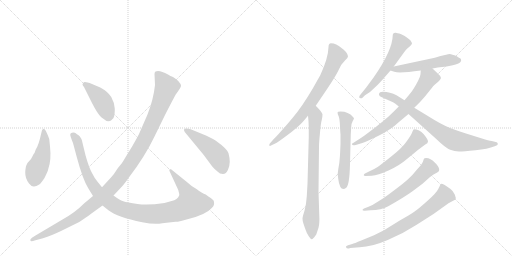
t = 0.00 s
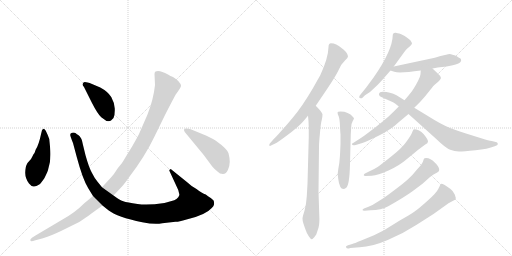
t = 2.39 s
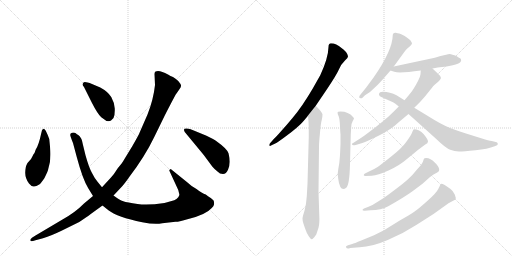
t = 4.79 s
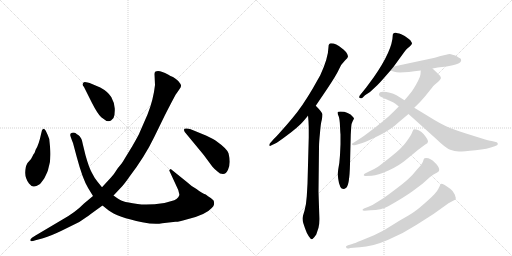
t = 7.18 s
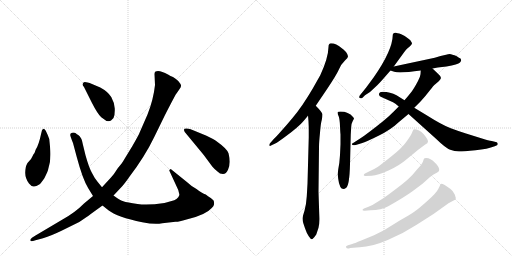
t = 9.58 s
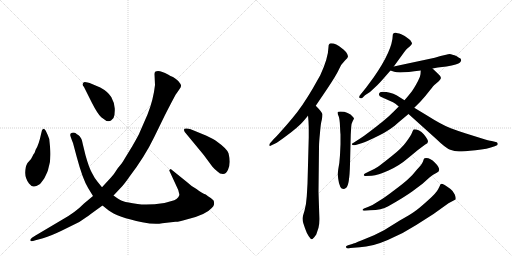
t = 11.97 s

The animated SVG that drew these frames (rendered in a browser with its animation timeline set to each time). Animation: 15 CSS @keyframes rules; one cycle of 11.97 s.

<svg version="1.1" viewBox="0 0 2048 1024" xmlns="http://www.w3.org/2000/svg">
  <g stroke="lightgray" stroke-dasharray="1,1" stroke-width="1" transform="scale(4, 4)">
    <line x1="0" y1="0" x2="256" y2="256"></line>
    <line x1="256" y1="0" x2="0" y2="256"></line>
    <line x1="128" y1="0" x2="128" y2="256"></line>
    <line x1="0" y1="128" x2="256" y2="128"></line>
    <line x1="256" y1="0" x2="512" y2="256"></line>
    <line x1="512" y1="0" x2="256" y2="256"></line>
    <line x1="384" y1="0" x2="384" y2="256"></line>
    <line x1="256" y1="128" x2="512" y2="128"></line>
  </g>
<g transform="scale(1, -1) translate(0, -850)">
   <style type="text/css">
    @keyframes keyframes0 {
      from {
       stroke: black;
       stroke-dashoffset: 461;
       stroke-width: 128;
       }
       60% {
       animation-timing-function: step-end;
       stroke: black;
       stroke-dashoffset: 0;
       stroke-width: 128;
       }
       to {
       stroke: black;
       stroke-width: 1024;
       }
       }
       #make-me-a-hanzi-animation-0 {
         animation: keyframes0 0.625163s both;
         animation-delay: 0.000000s;
         animation-timing-function: linear;
       }
    @keyframes keyframes1 {
      from {
       stroke: black;
       stroke-dashoffset: 1069;
       stroke-width: 128;
       }
       78% {
       animation-timing-function: step-end;
       stroke: black;
       stroke-dashoffset: 0;
       stroke-width: 128;
       }
       to {
       stroke: black;
       stroke-width: 1024;
       }
       }
       #make-me-a-hanzi-animation-1 {
         animation: keyframes1 1.119954s both;
         animation-delay: 0.625163s;
         animation-timing-function: linear;
       }
    @keyframes keyframes2 {
      from {
       stroke: black;
       stroke-dashoffset: 417;
       stroke-width: 128;
       }
       58% {
       animation-timing-function: step-end;
       stroke: black;
       stroke-dashoffset: 0;
       stroke-width: 128;
       }
       to {
       stroke: black;
       stroke-width: 1024;
       }
       }
       #make-me-a-hanzi-animation-2 {
         animation: keyframes2 0.589355s both;
         animation-delay: 1.745117s;
         animation-timing-function: linear;
       }
    @keyframes keyframes3 {
      from {
       stroke: black;
       stroke-dashoffset: 1168;
       stroke-width: 128;
       }
       79% {
       animation-timing-function: step-end;
       stroke: black;
       stroke-dashoffset: 0;
       stroke-width: 128;
       }
       to {
       stroke: black;
       stroke-width: 1024;
       }
       }
       #make-me-a-hanzi-animation-3 {
         animation: keyframes3 1.200521s both;
         animation-delay: 2.334473s;
         animation-timing-function: linear;
       }
    @keyframes keyframes4 {
      from {
       stroke: black;
       stroke-dashoffset: 469;
       stroke-width: 128;
       }
       60% {
       animation-timing-function: step-end;
       stroke: black;
       stroke-dashoffset: 0;
       stroke-width: 128;
       }
       to {
       stroke: black;
       stroke-width: 1024;
       }
       }
       #make-me-a-hanzi-animation-4 {
         animation: keyframes4 0.631673s both;
         animation-delay: 3.534993s;
         animation-timing-function: linear;
       }
    @keyframes keyframes5 {
      from {
       stroke: black;
       stroke-dashoffset: 747;
       stroke-width: 128;
       }
       71% {
       animation-timing-function: step-end;
       stroke: black;
       stroke-dashoffset: 0;
       stroke-width: 128;
       }
       to {
       stroke: black;
       stroke-width: 1024;
       }
       }
       #make-me-a-hanzi-animation-5 {
         animation: keyframes5 0.857910s both;
         animation-delay: 4.166667s;
         animation-timing-function: linear;
       }
    @keyframes keyframes6 {
      from {
       stroke: black;
       stroke-dashoffset: 773;
       stroke-width: 128;
       }
       72% {
       animation-timing-function: step-end;
       stroke: black;
       stroke-dashoffset: 0;
       stroke-width: 128;
       }
       to {
       stroke: black;
       stroke-width: 1024;
       }
       }
       #make-me-a-hanzi-animation-6 {
         animation: keyframes6 0.879069s both;
         animation-delay: 5.024577s;
         animation-timing-function: linear;
       }
    @keyframes keyframes7 {
      from {
       stroke: black;
       stroke-dashoffset: 558;
       stroke-width: 128;
       }
       64% {
       animation-timing-function: step-end;
       stroke: black;
       stroke-dashoffset: 0;
       stroke-width: 128;
       }
       to {
       stroke: black;
       stroke-width: 1024;
       }
       }
       #make-me-a-hanzi-animation-7 {
         animation: keyframes7 0.704102s both;
         animation-delay: 5.903646s;
         animation-timing-function: linear;
       }
    @keyframes keyframes8 {
      from {
       stroke: black;
       stroke-dashoffset: 557;
       stroke-width: 128;
       }
       64% {
       animation-timing-function: step-end;
       stroke: black;
       stroke-dashoffset: 0;
       stroke-width: 128;
       }
       to {
       stroke: black;
       stroke-width: 1024;
       }
       }
       #make-me-a-hanzi-animation-8 {
         animation: keyframes8 0.703288s both;
         animation-delay: 6.607747s;
         animation-timing-function: linear;
       }
    @keyframes keyframes9 {
      from {
       stroke: black;
       stroke-dashoffset: 525;
       stroke-width: 128;
       }
       63% {
       animation-timing-function: step-end;
       stroke: black;
       stroke-dashoffset: 0;
       stroke-width: 128;
       }
       to {
       stroke: black;
       stroke-width: 1024;
       }
       }
       #make-me-a-hanzi-animation-9 {
         animation: keyframes9 0.677246s both;
         animation-delay: 7.311035s;
         animation-timing-function: linear;
       }
    @keyframes keyframes10 {
      from {
       stroke: black;
       stroke-dashoffset: 694;
       stroke-width: 128;
       }
       69% {
       animation-timing-function: step-end;
       stroke: black;
       stroke-dashoffset: 0;
       stroke-width: 128;
       }
       to {
       stroke: black;
       stroke-width: 1024;
       }
       }
       #make-me-a-hanzi-animation-10 {
         animation: keyframes10 0.814779s both;
         animation-delay: 7.988281s;
         animation-timing-function: linear;
       }
    @keyframes keyframes11 {
      from {
       stroke: black;
       stroke-dashoffset: 772;
       stroke-width: 128;
       }
       72% {
       animation-timing-function: step-end;
       stroke: black;
       stroke-dashoffset: 0;
       stroke-width: 128;
       }
       to {
       stroke: black;
       stroke-width: 1024;
       }
       }
       #make-me-a-hanzi-animation-11 {
         animation: keyframes11 0.878255s both;
         animation-delay: 8.803060s;
         animation-timing-function: linear;
       }
    @keyframes keyframes12 {
      from {
       stroke: black;
       stroke-dashoffset: 548;
       stroke-width: 128;
       }
       64% {
       animation-timing-function: step-end;
       stroke: black;
       stroke-dashoffset: 0;
       stroke-width: 128;
       }
       to {
       stroke: black;
       stroke-width: 1024;
       }
       }
       #make-me-a-hanzi-animation-12 {
         animation: keyframes12 0.695964s both;
         animation-delay: 9.681315s;
         animation-timing-function: linear;
       }
    @keyframes keyframes13 {
      from {
       stroke: black;
       stroke-dashoffset: 601;
       stroke-width: 128;
       }
       66% {
       animation-timing-function: step-end;
       stroke: black;
       stroke-dashoffset: 0;
       stroke-width: 128;
       }
       to {
       stroke: black;
       stroke-width: 1024;
       }
       }
       #make-me-a-hanzi-animation-13 {
         animation: keyframes13 0.739095s both;
         animation-delay: 10.377279s;
         animation-timing-function: linear;
       }
    @keyframes keyframes14 {
      from {
       stroke: black;
       stroke-dashoffset: 741;
       stroke-width: 128;
       }
       71% {
       animation-timing-function: step-end;
       stroke: black;
       stroke-dashoffset: 0;
       stroke-width: 128;
       }
       to {
       stroke: black;
       stroke-width: 1024;
       }
       }
       #make-me-a-hanzi-animation-14 {
         animation: keyframes14 0.853027s both;
         animation-delay: 11.116374s;
         animation-timing-function: linear;
       }
</style>
<path d="M 200 264 L 197 294 Q 191 311 183 327 Q 174 342 168 329 L 164 313 Q 155 270 143 252 L 138 238 Q 134 234 130 225 Q 126 215 117 206 Q 107 196 107 192 Q 102 184 101 161 Q 100 138 116 116 Q 126 103 136 104 Q 145 105 157 112 Q 164 117 178 138 Q 193 169 193 174 Q 206 210 200 264 Z" fill="lightgray"></path> 
<path d="M 408 101 L 391 122 Q 378 137 368 158 Q 356 179 342 229 L 332 270 Q 327 301 313 310 Q 307 313 303 317 Q 298 321 288 319 Q 277 317 283 302 Q 288 287 292 278 L 307 222 Q 331 132 353 97 L 372 66 L 410 28 L 435 8 Q 469 -18 569 -39 Q 619 -49 649 -43 L 702 -37 Q 712 -38 746 -28 Q 823 -10 847 18 Q 855 26 856 32 Q 857 37 855 47 Q 849 54 843 58 Q 831 65 823 72 Q 808 77 786 94 Q 764 106 750 120 L 683 174 Q 677 172 677 168 L 713 90 L 717 74 Q 719 71 713 61 Q 707 53 697 49 Q 674 42 658 38 Q 591 28 550 34 Q 508 40 493 45 Q 478 50 454 68 L 408 101 Z" fill="lightgray"></path> 
<path d="M 336 502 L 368 438 Q 390 395 405 381 L 426 366 Q 439 364 444 368 L 454 378 Q 460 391 459 416 Q 457 441 445 462 Q 431 484 401 500 L 368 514 Q 338 525 334 520 Q 330 514 330 512 Q 330 510 336 502 Z" fill="lightgray"></path> 
<path d="M 618 554 L 620 510 Q 614 453 590 392 L 559 321 Q 555 310 529 265 L 496 211 Q 491 201 471 177 Q 457 154 443 139 L 408 101 L 372 66 L 336 36 Q 302 1 250 -28 L 142 -92 Q 124 -103 122 -107 Q 120 -112 123 -114 Q 126 -116 142 -111 L 172 -103 Q 200 -95 244 -74 L 317 -38 Q 347 -18 363 -6 L 410 28 L 454 68 L 485 101 Q 496 112 517 142 Q 580 225 616 300 L 660 390 Q 704 476 706 476 L 719 495 Q 725 504 724 509 Q 723 514 713 526 Q 702 537 692 542 Q 682 546 672 552 Q 637 572 622 564 Q 618 561 618 554 Z" fill="lightgray"></path> 
<path d="M 826 307 L 775 328 Q 755 338 744 336 Q 731 336 739 322 L 815 230 L 849 184 Q 860 171 870 164 Q 879 154 892 154 Q 905 154 912 171 Q 919 188 919 203 Q 919 218 914 237 Q 908 255 870 282 Q 856 293 826 307 Z" fill="lightgray"></path> 
<path d="M 1263 427 L 1309 495 Q 1347 552 1356 573 Q 1365 594 1379 607 Q 1392 619 1392 625 Q 1392 631 1384 642 Q 1375 652 1366 658 Q 1345 677 1324 677 Q 1314 677 1314 662 Q 1313 618 1281 549 L 1251 496 Q 1207 421 1170 378 Q 1146 349 1125 326 Q 1105 303 1096 295 L 1081 278 Q 1077 274 1077 269 Q 1078 263 1086 269 L 1099 275 Q 1112 281 1150 310 Q 1188 338 1208 359 Q 1227 380 1232 388 L 1263 427 Z" fill="lightgray"></path> 
<path d="M 1232 388 Q 1234 371 1235 341 L 1235 301 L 1230 115 L 1227 64 Q 1225 32 1218 7 Q 1210 -18 1210 -24 Q 1210 -31 1213 -42 L 1220 -63 Q 1227 -84 1235 -95 Q 1243 -107 1247 -107 Q 1252 -107 1265 -88 L 1274 -61 Q 1279 -45 1277 -8 L 1274 83 L 1276 261 Q 1276 281 1280 319 Q 1283 357 1287 370 Q 1290 383 1290 392 Q 1290 400 1263 427 C 1242 449 1229 418 1232 388 Z" fill="lightgray"></path> 
<path d="M 1362 313 L 1362 273 L 1360 230 Q 1358 195 1353 173 Q 1348 151 1353 134 Q 1358 94 1374 94 Q 1378 94 1385 99 Q 1398 110 1400 193 L 1403 312 L 1405 344 Q 1406 357 1411 366 Q 1416 375 1416 377 L 1412 382 Q 1394 404 1362 404 Q 1350 404 1350 400 Q 1350 395 1355 384 Q 1359 372 1360 346 Q 1361 320 1362 313 Z" fill="lightgray"></path> 
<path d="M 1575 584 L 1615 639 Q 1622 649 1628 655 L 1640 665 Q 1648 673 1648 676 Q 1648 679 1645 683 Q 1643 689 1634 695 Q 1622 706 1605 713 Q 1587 719 1583 719 Q 1571 720 1571 709 Q 1570 649 1495 541 L 1464 499 L 1439 468 Q 1437 466 1437 462 Q 1436 457 1443 457 Q 1445 456 1450 459 L 1460 469 L 1480 482 L 1509 509 Q 1521 521 1534 536 L 1562 568 L 1575 584 Z" fill="lightgray"></path> 
<path d="M 1730 576 L 1751 580 L 1786 584 Q 1832 592 1840 600 Q 1848 607 1842 616 Q 1837 618 1827 625 Q 1807 633 1799 634 Q 1791 634 1739 619 L 1575 584 C 1546 578 1538 576 1562 568 L 1577 563 Q 1597 556 1683 568 L 1730 576 Z" fill="lightgray"></path> 
<path d="M 1423 270 L 1446 277 Q 1466 283 1514 307 Q 1562 330 1597 363 L 1634 394 L 1657 419 L 1683 445 Q 1703 467 1719 488 Q 1735 509 1741 513 L 1755 525 Q 1761 531 1764 538 Q 1764 545 1752 555 L 1730 576 C 1708 597 1685 598 1683 568 L 1682 553 Q 1681 543 1672 526 Q 1654 492 1643 479 Q 1632 465 1618 449 L 1595 424 L 1572 401 Q 1562 390 1532 365 Q 1501 340 1477 322 Q 1455 305 1439 295 L 1411 277 Q 1408 276 1408 274 Q 1407 267 1423 270 Z" fill="lightgray"></path> 
<path d="M 1634 394 L 1744 295 Q 1783 257 1801 251 Q 1818 244 1836 244 Q 1854 244 1902 249 Q 1950 254 1979 265 L 1988 269 Q 1991 271 1991 275 Q 1991 279 1987 281 L 1967 286 Q 1955 287 1928 296 L 1864 316 Q 1835 325 1803 337 Q 1770 349 1705 390 L 1657 419 L 1618 449 L 1586 469 Q 1561 483 1531 483 Q 1518 483 1516 474 Q 1514 465 1534 458 L 1572 441 Q 1580 437 1595 424 L 1634 394 Z" fill="lightgray"></path> 
<path d="M 1476 164 L 1460 156 Q 1455 154 1455 149 Q 1456 146 1462 146 L 1487 147 Q 1511 149 1554 168 Q 1597 187 1634 219 Q 1671 251 1701 272 Q 1712 277 1712 284 Q 1712 292 1695 313 Q 1677 333 1656 333 Q 1653 333 1648 319 Q 1642 305 1624 281 Q 1606 256 1566 225 Q 1526 193 1512 183 Q 1497 173 1476 164 Z" fill="lightgray"></path> 
<path d="M 1474 23 L 1456 16 Q 1450 13 1450 10 Q 1450 7 1458 7 L 1482 9 Q 1525 10 1553 25 Q 1617 61 1650 85 L 1690 115 L 1719 141 Q 1732 153 1747 159 Q 1770 169 1739 200 Q 1722 218 1705 218 Q 1700 218 1698 217 Q 1695 215 1692 204 Q 1688 193 1668 172 Q 1650 149 1633 134 Q 1616 118 1577 89 Q 1538 59 1514 45 Q 1492 30 1474 23 Z" fill="lightgray"></path> 
<path d="M 1409 -126 L 1392 -131 Q 1384 -134 1384 -136 Q 1383 -148 1401 -142 L 1439 -139 Q 1489 -137 1551 -110 Q 1613 -84 1665 -50 L 1734 -6 L 1794 37 L 1822 52 Q 1825 57 1819 72 Q 1813 86 1802 94 Q 1774 115 1765 115 Q 1761 113 1759 106 L 1753 94 Q 1745 77 1708 45 Q 1671 12 1657 3 Q 1643 -7 1599 -32 L 1536 -71 L 1496 -91 L 1445 -112 Q 1416 -124 1409 -126 Z" fill="lightgray"></path> 
      <clipPath id="make-me-a-hanzi-clip-0">
      <path d="M 200 264 L 197 294 Q 191 311 183 327 Q 174 342 168 329 L 164 313 Q 155 270 143 252 L 138 238 Q 134 234 130 225 Q 126 215 117 206 Q 107 196 107 192 Q 102 184 101 161 Q 100 138 116 116 Q 126 103 136 104 Q 145 105 157 112 Q 164 117 178 138 Q 193 169 193 174 Q 206 210 200 264 Z" fill="lightgray"></path>
      </clipPath>
      <path clip-path="url(#make-me-a-hanzi-clip-0)" d="M 175 323 L 178 284 L 169 224 L 146 172 L 136 125 " fill="none" id="make-me-a-hanzi-animation-0" stroke-dasharray="333 666" stroke-linecap="round"></path>

      <clipPath id="make-me-a-hanzi-clip-1">
      <path d="M 408 101 L 391 122 Q 378 137 368 158 Q 356 179 342 229 L 332 270 Q 327 301 313 310 Q 307 313 303 317 Q 298 321 288 319 Q 277 317 283 302 Q 288 287 292 278 L 307 222 Q 331 132 353 97 L 372 66 L 410 28 L 435 8 Q 469 -18 569 -39 Q 619 -49 649 -43 L 702 -37 Q 712 -38 746 -28 Q 823 -10 847 18 Q 855 26 856 32 Q 857 37 855 47 Q 849 54 843 58 Q 831 65 823 72 Q 808 77 786 94 Q 764 106 750 120 L 683 174 Q 677 172 677 168 L 713 90 L 717 74 Q 719 71 713 61 Q 707 53 697 49 Q 674 42 658 38 Q 591 28 550 34 Q 508 40 493 45 Q 478 50 454 68 L 408 101 Z" fill="lightgray"></path>
      </clipPath>
      <path clip-path="url(#make-me-a-hanzi-clip-1)" d="M 290 309 L 309 287 L 338 180 L 365 120 L 394 79 L 456 30 L 483 16 L 546 0 L 621 -6 L 710 7 L 760 32 L 766 37 L 748 81 L 685 166 " fill="none" id="make-me-a-hanzi-animation-1" stroke-dasharray="941 1882" stroke-linecap="round"></path>

      <clipPath id="make-me-a-hanzi-clip-2">
      <path d="M 336 502 L 368 438 Q 390 395 405 381 L 426 366 Q 439 364 444 368 L 454 378 Q 460 391 459 416 Q 457 441 445 462 Q 431 484 401 500 L 368 514 Q 338 525 334 520 Q 330 514 330 512 Q 330 510 336 502 Z" fill="lightgray"></path>
      </clipPath>
      <path clip-path="url(#make-me-a-hanzi-clip-2)" d="M 339 512 L 384 475 L 410 444 L 432 386 " fill="none" id="make-me-a-hanzi-animation-2" stroke-dasharray="289 578" stroke-linecap="round"></path>

      <clipPath id="make-me-a-hanzi-clip-3">
      <path d="M 618 554 L 620 510 Q 614 453 590 392 L 559 321 Q 555 310 529 265 L 496 211 Q 491 201 471 177 Q 457 154 443 139 L 408 101 L 372 66 L 336 36 Q 302 1 250 -28 L 142 -92 Q 124 -103 122 -107 Q 120 -112 123 -114 Q 126 -116 142 -111 L 172 -103 Q 200 -95 244 -74 L 317 -38 Q 347 -18 363 -6 L 410 28 L 454 68 L 485 101 Q 496 112 517 142 Q 580 225 616 300 L 660 390 Q 704 476 706 476 L 719 495 Q 725 504 724 509 Q 723 514 713 526 Q 702 537 692 542 Q 682 546 672 552 Q 637 572 622 564 Q 618 561 618 554 Z" fill="lightgray"></path>
      </clipPath>
      <path clip-path="url(#make-me-a-hanzi-clip-3)" d="M 629 555 L 666 502 L 652 458 L 567 270 L 480 139 L 409 63 L 324 -6 L 290 -29 L 126 -110 " fill="none" id="make-me-a-hanzi-animation-3" stroke-dasharray="1040 2080" stroke-linecap="round"></path>

      <clipPath id="make-me-a-hanzi-clip-4">
      <path d="M 826 307 L 775 328 Q 755 338 744 336 Q 731 336 739 322 L 815 230 L 849 184 Q 860 171 870 164 Q 879 154 892 154 Q 905 154 912 171 Q 919 188 919 203 Q 919 218 914 237 Q 908 255 870 282 Q 856 293 826 307 Z" fill="lightgray"></path>
      </clipPath>
      <path clip-path="url(#make-me-a-hanzi-clip-4)" d="M 748 327 L 830 267 L 866 233 L 890 176 " fill="none" id="make-me-a-hanzi-animation-4" stroke-dasharray="341 682" stroke-linecap="round"></path>

      <clipPath id="make-me-a-hanzi-clip-5">
      <path d="M 1263 427 L 1309 495 Q 1347 552 1356 573 Q 1365 594 1379 607 Q 1392 619 1392 625 Q 1392 631 1384 642 Q 1375 652 1366 658 Q 1345 677 1324 677 Q 1314 677 1314 662 Q 1313 618 1281 549 L 1251 496 Q 1207 421 1170 378 Q 1146 349 1125 326 Q 1105 303 1096 295 L 1081 278 Q 1077 274 1077 269 Q 1078 263 1086 269 L 1099 275 Q 1112 281 1150 310 Q 1188 338 1208 359 Q 1227 380 1232 388 L 1263 427 Z" fill="lightgray"></path>
      </clipPath>
      <path clip-path="url(#make-me-a-hanzi-clip-5)" d="M 1325 665 L 1346 625 L 1312 550 L 1263 468 L 1189 369 L 1134 313 L 1082 272 " fill="none" id="make-me-a-hanzi-animation-5" stroke-dasharray="619 1238" stroke-linecap="round"></path>

      <clipPath id="make-me-a-hanzi-clip-6">
      <path d="M 1232 388 Q 1234 371 1235 341 L 1235 301 L 1230 115 L 1227 64 Q 1225 32 1218 7 Q 1210 -18 1210 -24 Q 1210 -31 1213 -42 L 1220 -63 Q 1227 -84 1235 -95 Q 1243 -107 1247 -107 Q 1252 -107 1265 -88 L 1274 -61 Q 1279 -45 1277 -8 L 1274 83 L 1276 261 Q 1276 281 1280 319 Q 1283 357 1287 370 Q 1290 383 1290 392 Q 1290 400 1263 427 C 1242 449 1229 418 1232 388 Z" fill="lightgray"></path>
      </clipPath>
      <path clip-path="url(#make-me-a-hanzi-clip-6)" d="M 1267 416 L 1259 369 L 1254 262 L 1251 44 L 1244 -25 L 1248 -100 " fill="none" id="make-me-a-hanzi-animation-6" stroke-dasharray="645 1290" stroke-linecap="round"></path>

      <clipPath id="make-me-a-hanzi-clip-7">
      <path d="M 1362 313 L 1362 273 L 1360 230 Q 1358 195 1353 173 Q 1348 151 1353 134 Q 1358 94 1374 94 Q 1378 94 1385 99 Q 1398 110 1400 193 L 1403 312 L 1405 344 Q 1406 357 1411 366 Q 1416 375 1416 377 L 1412 382 Q 1394 404 1362 404 Q 1350 404 1350 400 Q 1350 395 1355 384 Q 1359 372 1360 346 Q 1361 320 1362 313 Z" fill="lightgray"></path>
      </clipPath>
      <path clip-path="url(#make-me-a-hanzi-clip-7)" d="M 1357 398 L 1384 371 L 1375 107 " fill="none" id="make-me-a-hanzi-animation-7" stroke-dasharray="430 860" stroke-linecap="round"></path>

      <clipPath id="make-me-a-hanzi-clip-8">
      <path d="M 1575 584 L 1615 639 Q 1622 649 1628 655 L 1640 665 Q 1648 673 1648 676 Q 1648 679 1645 683 Q 1643 689 1634 695 Q 1622 706 1605 713 Q 1587 719 1583 719 Q 1571 720 1571 709 Q 1570 649 1495 541 L 1464 499 L 1439 468 Q 1437 466 1437 462 Q 1436 457 1443 457 Q 1445 456 1450 459 L 1460 469 L 1480 482 L 1509 509 Q 1521 521 1534 536 L 1562 568 L 1575 584 Z" fill="lightgray"></path>
      </clipPath>
      <path clip-path="url(#make-me-a-hanzi-clip-8)" d="M 1637 675 L 1600 674 L 1534 564 L 1443 463 " fill="none" id="make-me-a-hanzi-animation-8" stroke-dasharray="429 858" stroke-linecap="round"></path>

      <clipPath id="make-me-a-hanzi-clip-9">
      <path d="M 1730 576 L 1751 580 L 1786 584 Q 1832 592 1840 600 Q 1848 607 1842 616 Q 1837 618 1827 625 Q 1807 633 1799 634 Q 1791 634 1739 619 L 1575 584 C 1546 578 1538 576 1562 568 L 1577 563 Q 1597 556 1683 568 L 1730 576 Z" fill="lightgray"></path>
      </clipPath>
      <path clip-path="url(#make-me-a-hanzi-clip-9)" d="M 1570 568 L 1579 574 L 1669 583 L 1777 607 L 1834 609 " fill="none" id="make-me-a-hanzi-animation-9" stroke-dasharray="397 794" stroke-linecap="round"></path>

      <clipPath id="make-me-a-hanzi-clip-10">
      <path d="M 1423 270 L 1446 277 Q 1466 283 1514 307 Q 1562 330 1597 363 L 1634 394 L 1657 419 L 1683 445 Q 1703 467 1719 488 Q 1735 509 1741 513 L 1755 525 Q 1761 531 1764 538 Q 1764 545 1752 555 L 1730 576 C 1708 597 1685 598 1683 568 L 1682 553 Q 1681 543 1672 526 Q 1654 492 1643 479 Q 1632 465 1618 449 L 1595 424 L 1572 401 Q 1562 390 1532 365 Q 1501 340 1477 322 Q 1455 305 1439 295 L 1411 277 Q 1408 276 1408 274 Q 1407 267 1423 270 Z" fill="lightgray"></path>
      </clipPath>
      <path clip-path="url(#make-me-a-hanzi-clip-10)" d="M 1751 537 L 1715 537 L 1667 467 L 1566 365 L 1498 316 L 1418 276 " fill="none" id="make-me-a-hanzi-animation-10" stroke-dasharray="566 1132" stroke-linecap="round"></path>

      <clipPath id="make-me-a-hanzi-clip-11">
      <path d="M 1634 394 L 1744 295 Q 1783 257 1801 251 Q 1818 244 1836 244 Q 1854 244 1902 249 Q 1950 254 1979 265 L 1988 269 Q 1991 271 1991 275 Q 1991 279 1987 281 L 1967 286 Q 1955 287 1928 296 L 1864 316 Q 1835 325 1803 337 Q 1770 349 1705 390 L 1657 419 L 1618 449 L 1586 469 Q 1561 483 1531 483 Q 1518 483 1516 474 Q 1514 465 1534 458 L 1572 441 Q 1580 437 1595 424 L 1634 394 Z" fill="lightgray"></path>
      </clipPath>
      <path clip-path="url(#make-me-a-hanzi-clip-11)" d="M 1525 473 L 1562 463 L 1594 446 L 1710 357 L 1814 290 L 1926 273 L 1984 275 " fill="none" id="make-me-a-hanzi-animation-11" stroke-dasharray="644 1288" stroke-linecap="round"></path>

      <clipPath id="make-me-a-hanzi-clip-12">
      <path d="M 1476 164 L 1460 156 Q 1455 154 1455 149 Q 1456 146 1462 146 L 1487 147 Q 1511 149 1554 168 Q 1597 187 1634 219 Q 1671 251 1701 272 Q 1712 277 1712 284 Q 1712 292 1695 313 Q 1677 333 1656 333 Q 1653 333 1648 319 Q 1642 305 1624 281 Q 1606 256 1566 225 Q 1526 193 1512 183 Q 1497 173 1476 164 Z" fill="lightgray"></path>
      </clipPath>
      <path clip-path="url(#make-me-a-hanzi-clip-12)" d="M 1662 324 L 1671 291 L 1612 232 L 1525 172 L 1460 151 " fill="none" id="make-me-a-hanzi-animation-12" stroke-dasharray="420 840" stroke-linecap="round"></path>

      <clipPath id="make-me-a-hanzi-clip-13">
      <path d="M 1474 23 L 1456 16 Q 1450 13 1450 10 Q 1450 7 1458 7 L 1482 9 Q 1525 10 1553 25 Q 1617 61 1650 85 L 1690 115 L 1719 141 Q 1732 153 1747 159 Q 1770 169 1739 200 Q 1722 218 1705 218 Q 1700 218 1698 217 Q 1695 215 1692 204 Q 1688 193 1668 172 Q 1650 149 1633 134 Q 1616 118 1577 89 Q 1538 59 1514 45 Q 1492 30 1474 23 Z" fill="lightgray"></path>
      </clipPath>
      <path clip-path="url(#make-me-a-hanzi-clip-13)" d="M 1703 207 L 1715 178 L 1641 108 L 1528 33 L 1455 11 " fill="none" id="make-me-a-hanzi-animation-13" stroke-dasharray="473 946" stroke-linecap="round"></path>

      <clipPath id="make-me-a-hanzi-clip-14">
      <path d="M 1409 -126 L 1392 -131 Q 1384 -134 1384 -136 Q 1383 -148 1401 -142 L 1439 -139 Q 1489 -137 1551 -110 Q 1613 -84 1665 -50 L 1734 -6 L 1794 37 L 1822 52 Q 1825 57 1819 72 Q 1813 86 1802 94 Q 1774 115 1765 115 Q 1761 113 1759 106 L 1753 94 Q 1745 77 1708 45 Q 1671 12 1657 3 Q 1643 -7 1599 -32 L 1536 -71 L 1496 -91 L 1445 -112 Q 1416 -124 1409 -126 Z" fill="lightgray"></path>
      </clipPath>
      <path clip-path="url(#make-me-a-hanzi-clip-14)" d="M 1767 107 L 1778 68 L 1658 -26 L 1508 -107 L 1390 -137 " fill="none" id="make-me-a-hanzi-animation-14" stroke-dasharray="613 1226" stroke-linecap="round"></path>

</g>
</svg>
